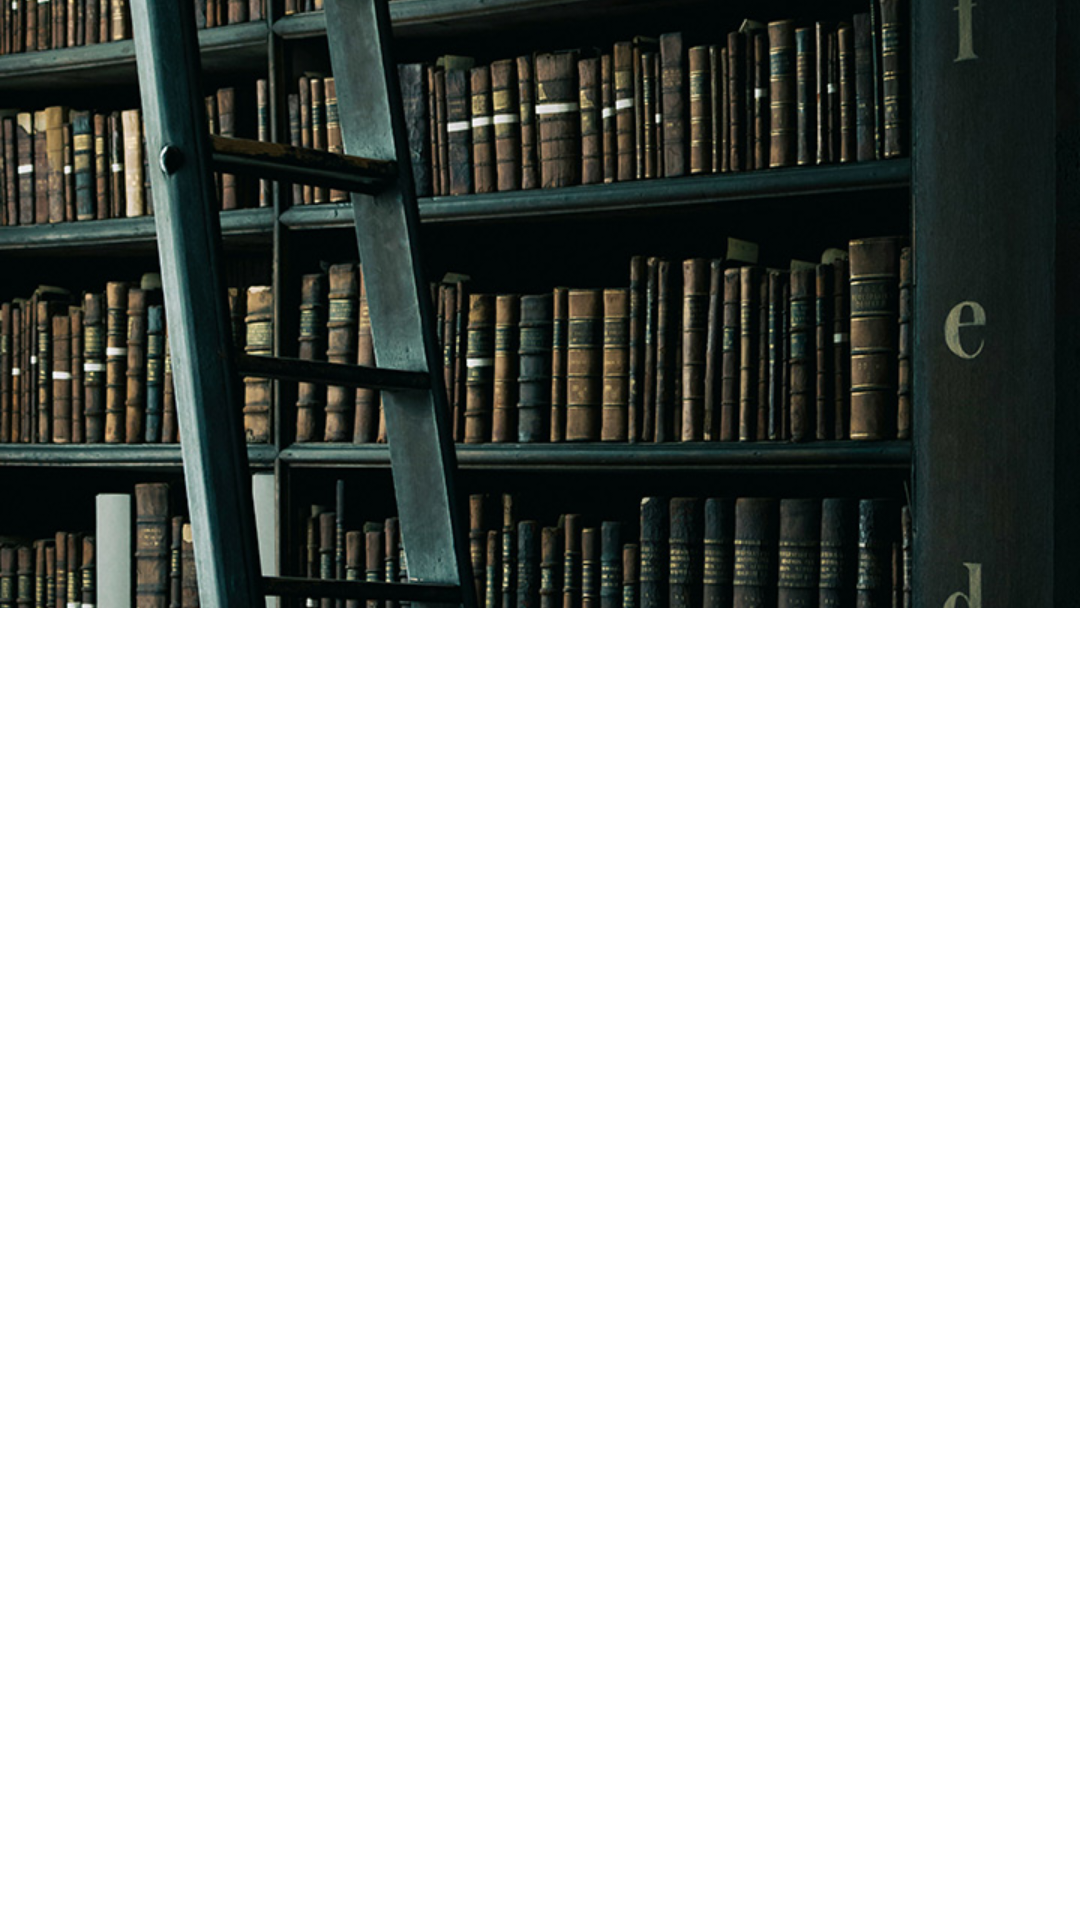

Android layout source for this screen:
<!-- AndroidManifest.xml: application theme Theme.KliqueKlique -->
<!-- res/layout/video_play.xml -->
<?xml version="1.0" encoding="utf-8"?>
<androidx.constraintlayout.widget.ConstraintLayout
    xmlns:android="http://schemas.android.com/apk/res/android"
    xmlns:app="http://schemas.android.com/apk/res-auto"
    android:id="@+id/videoPreviewLayout"
    android:layout_width="match_parent"
    android:layout_height="wrap_content"
    android:layout_margin="8dp">

    
    <ImageView
        android:id="@+id/videoThumbnail"
        android:layout_width="0dp"
        android:layout_height="0dp"
        android:scaleType="centerCrop"
        android:contentDescription="@string/video_still_image"
        android:src="@drawable/book_background"
        app:layout_constraintTop_toTopOf="parent"
        app:layout_constraintStart_toStartOf="parent"
        app:layout_constraintEnd_toEndOf="parent"
        app:layout_constraintDimensionRatio="16:9" />

    <ImageView
        android:id="@+id/playButtonOverlay"
        android:layout_width="48dp"
        android:layout_height="48dp"
        android:layout_margin="8dp"
        android:src="@drawable/play_arrow_24px"
        app:tint="@color/background"
        android:contentDescription="@string/play_video"
        app:layout_constraintTop_toTopOf="@id/videoThumbnail"
        app:layout_constraintBottom_toBottomOf="@id/videoThumbnail"
        app:layout_constraintStart_toStartOf="@id/videoThumbnail"
        app:layout_constraintEnd_toEndOf="@id/videoThumbnail"/>

</androidx.constraintlayout.widget.ConstraintLayout>
<!-- resources referenced by this layout -->
<resources>
  <color name="background">#FFFFFFFF</color>
  <!-- drawable book_background: jpg bitmap (drawable, 330454 bytes) -->
  <string name="play_video">play video</string>
  <string name="video_still_image">video still image</string>
  <style name="Theme.KliqueKlique" parent="Theme.MaterialComponents.DayNight.NoActionBar">
          <item name="android:statusBarColor">?attr/colorPrimaryVariant</item>
          <item name="android:fontFamily">@font/afacad_variablefont_wght</item>
          <item name="fontFamily">@font/afacad_variablefont_wght</item>
      </style>
</resources>
